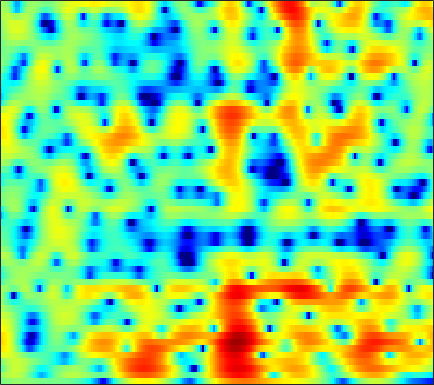

The data file committed next to this chart (first rows):
-0.55073, -0.27942, 0.026509, 0.27208, 0.41567, 0.55802, 0.65097, 0.685, 0.68706, 0.65802, 0.59235, 0.52158, 0.40575, 0.27423, 0.1709, 0.034229, -0.095679, -0.18281, -0.28482, -0.36438, -0.41424, -0.43862, -0.45725, -0.45187
0.7648, 1.174, 1.64, 2.002, 2.201, 2.366, 2.41, 2.356, 2.163, 1.823, 1.325, 0.8384, 0.0244, -0.9962, -1.908, -3.328, -4.939, -6.169, -7.476, -7.775, -6.895, -5.809, -4.277, -2.876
-2.077, -0.9395, 0.2845, 1.228, 1.772, 2.295, 2.609, 2.714, 2.687, 2.477, 2.088, 1.676, 0.971, 0.08743, -0.6812, -1.817, -2.987, -3.789, -4.562, -4.797, -4.474, -3.984, -3.209, -2.433
-0.0337, 0.5977, 1.32, 1.887, 2.207, 2.493, 2.632, 2.648, 2.558, 2.363, 2.078, 1.814, 1.402, 0.949, 0.5921, 0.1098, -0.3613, -0.7002, -1.127, -1.53, -1.908, -2.204, -2.645, -3.179
3.611, 3.652, 3.628, 3.503, 3.334, 3.006, 2.566, 2.168, 1.559, 0.8915, 0.2177, -0.2681, -0.8486, -1.306, -1.554, -1.757, -1.846, -1.865, -1.87, -1.9, -1.992, -2.127, -2.446, -2.927
5.635, 5.438, 5.006, 4.389, 3.792, 2.813, 1.592, 0.5042, -1.213, -3.268, -5.7, -7.758, -10.49, -11.94, -11.41, -9.513, -7.519, -6.219, -4.766, -3.618, -2.723, -2.205, -1.698, -1.355
6.373, 6.073, 5.464, 4.615, 3.796, 2.456, 0.7998, -0.6723, -2.989, -5.727, -8.898, -11.44, -14.53, -16.15, -15.94, -14.21, -11.81, -9.955, -7.626, -5.586, -3.892, -2.855, -1.763, -0.9671
6.066, 5.796, 5.235, 4.429, 3.659, 2.422, 0.9329, -0.3425, -2.283, -4.505, -7.051, -9.181, -12.36, -15.81, -17.84, -17, -13.42, -10.88, -8.064, -5.785, -3.93, -2.776, -1.536, -0.6133
4.685, 4.516, 4.102, 3.484, 2.888, 1.915, 0.7629, -0.2027, -1.609, -3.103, -4.605, -5.687, -6.953, -7.876, -8.239, -8.244, -7.745, -7.093, -5.949, -4.639, -3.333, -2.418, -1.321, -0.4047
3.777, 3.68, 3.376, 2.881, 2.388, 1.564, 0.5488, -0.3357, -1.688, -3.258, -5.101, -6.729, -9.279, -12.31, -14.52, -15.17, -12.53, -10.2, -7.476, -5.24, -3.394, -2.232, -0.9221, 0.1521
2.773, 2.657, 2.36, 1.935, 1.537, 0.8839, 0.09521, -0.5838, -1.616, -2.805, -4.189, -5.354, -7.062, -8.78, -9.736, -9.921, -8.747, -7.406, -5.498, -3.756, -2.264, -1.295, -0.1885, 0.7334
1.462, 1.213, 0.8051, 0.3213, -0.0696, -0.5777, -1.067, -1.417, -1.863, -2.284, -2.658, -2.896, -3.174, -3.354, -3.378, -3.219, -2.857, -2.481, -1.866, -1.181, -0.4977, -0.001959, 0.6134, 1.145
0.6906, 0.1181, -0.7889, -1.832, -2.618, -3.467, -3.87, -3.803, -3.389, -2.797, -2.222, -1.857, -1.471, -1.156, -0.9636, -0.7315, -0.4718, -0.242, 0.09901, 0.4692, 0.8676, 1.165, 1.519, 1.79
1.344, 0.5346, -1.065, -3.547, -6.433, -13.59, -21.55, -11.26, -5.693, -2.711, -0.9506, -0.1333, 0.4869, 0.7106, 0.6771, 0.4311, 0.1355, 0.01685, 0.1204, 0.5784, 1.282, 1.829, 2.435, 2.812
1.107, 1.096, 0.7909, 0.2503, -0.2668, -0.8493, -0.9255, -0.5555, 0.2566, 1.086, 1.664, 1.846, 1.699, 0.9959, 0.04141, -2.03, -5.548, -9.9, -13.71, -6.927, -2.557, -0.4965, 1.282, 2.296
-2.248, -1.402, -0.5684, -0.0009264, 0.339, 0.7029, 0.9935, 1.198, 1.433, 1.571, 1.567, 1.452, 1.081, 0.4131, -0.2803, -1.405, -2.661, -3.447, -3.78, -3.118, -1.953, -1.082, -0.1123, 0.5563
-3.96, -2.889, -1.718, -0.8366, -0.3091, 0.2534, 0.6764, 0.905, 1.12, 1.239, 1.269, 1.223, 1.085, 0.8728, 0.6581, 0.343, 0.05356, -0.132, -0.2968, -0.3522, -0.3467, -0.3147, -0.2571, -0.226
-3.033, -2.108, -1.115, -0.3602, 0.05805, 0.4525, 0.7106, 0.8287, 0.9276, 1.004, 1.073, 1.117, 1.183, 1.267, 1.302, 1.296, 1.244, 1.155, 0.9501, 0.6384, 0.2052, -0.1827, -0.7989, -1.455
-0.07963, 0.4388, 0.8989, 1.136, 1.16, 0.996, 0.6548, 0.3346, -0.08896, -0.3797, -0.399, -0.1861, 0.3097, 0.9008, 1.354, 1.865, 2.187, 2.292, 2.213, 1.834, 1.114, 0.2855, -1.323, -3.692
1.76, 1.885, 1.83, 1.46, 0.9646, -0.0313, -1.514, -3.005, -5.654, -8.91, -10.11, -8.124, -4.796, -2.218, -0.735, 0.7699, 1.807, 2.325, 2.699, 2.725, 2.38, 1.857, 0.8177, -0.6331
0.5759, 0.5031, 0.1962, -0.401, -1.044, -2.195, -3.735, -5.193, -7.462, -9.691, -10.4, -9.304, -7.007, -4.769, -3.316, -1.721, -0.4385, 0.3313, 1.117, 1.649, 1.945, 2.042, 2.031, 1.92
-0.5932, -0.7307, -1.1, -1.649, -2.197, -3.09, -4.11, -4.928, -5.948, -6.747, -7.154, -7.103, -6.612, -5.693, -4.807, -3.529, -2.266, -1.368, -0.301, 0.5964, 1.328, 1.774, 2.235, 2.577
-1.067, -1.227, -1.587, -2.112, -2.643, -3.531, -4.629, -5.598, -7.116, -8.819, -10.54, -11.52, -11.48, -9.843, -8.198, -5.969, -3.965, -2.66, -1.16, 0.09531, 1.136, 1.78, 2.477, 3.017
-1.726, -1.798, -1.978, -2.338, -2.721, -3.452, -4.503, -5.541, -7.375, -9.953, -13.75, -17.76, -19.16, -13.51, -10.2, -6.958, -4.504, -3.006, -1.323, 0.06376, 1.201, 1.904, 2.676, 3.258
-3.554, -3.212, -2.771, -2.497, -2.425, -2.574, -3.013, -3.509, -4.354, -5.34, -6.245, -6.75, -6.899, -6.428, -5.771, -4.585, -3.273, -2.254, -0.9256, 0.3041, 1.378, 2.059, 2.8, 3.311
-7.857, -5.598, -3.439, -1.986, -1.303, -0.8128, -0.7028, -0.8454, -1.268, -1.907, -2.682, -3.31, -4.129, -4.771, -4.991, -4.726, -3.765, -2.719, -1.173, 0.3184, 1.603, 2.412, 3.212, 3.692
-5.115, -3.362, -1.448, -0.1066, 0.5693, 1.111, 1.269, 1.147, 0.6714, -0.1587, -1.415, -2.663, -5.029, -8.589, -12.84, -18.22, -10.73, -6.688, -3.083, -0.581, 1.242, 2.27, 3.251, 3.844
-0.7901, -0.4052, 0.1656, 0.6621, 0.9405, 1.147, 1.108, 0.9271, 0.4541, -0.2978, -1.357, -2.363, -3.935, -5.7, -6.828, -7.433, -6.543, -5.304, -3.517, -1.844, -0.3766, 0.5392, 1.541, 2.263
-0.2469, -0.06054, 0.1993, 0.4358, 0.5666, 0.6232, 0.5417, 0.3811, 0.03138, -0.4852, -1.14, -1.73, -2.543, -3.401, -3.926, -4.505, -4.772, -4.753, -4.376, -3.608, -2.524, -1.616, -0.3857, 0.6843
-1.371, -0.9757, -0.51, -0.1464, 0.03252, 0.1344, 0.1224, 0.01941, -0.2113, -0.5457, -0.9733, -1.379, -2.052, -2.907, -3.716, -5.067, -6.839, -8.408, -10.17, -9.646, -6.899, -4.674, -2.108, -0.09158
-4.572, -3.317, -2.165, -1.535, -1.332, -1.292, -1.453, -1.612, -1.798, -1.895, -1.952, -2.001, -2.221, -2.666, -3.289, -4.492, -6.4, -8.372, -11.24, -10.75, -6.993, -4.337, -1.559, 0.5397
-4.909, -3.796, -3, -2.859, -3.162, -4.083, -5.524, -6.687, -7.617, -7.049, -5.572, -4.47, -3.306, -2.601, -2.297, -2.194, -2.259, -2.339, -2.271, -1.847, -1.067, -0.289, 0.7961, 1.852
-1.172, -1.144, -1.362, -1.977, -2.806, -4.62, -7.591, -11.07, -16.89, -12.5, -7.552, -5.244, -3.125, -1.816, -1.105, -0.5331, -0.165, 0.01986, 0.2332, 0.4597, 0.7505, 1.018, 1.427, 1.904
1.352, 1.282, 1.068, 0.6335, 0.1511, -0.6463, -1.546, -2.126, -2.544, -2.411, -1.849, -1.281, -0.5807, -0.01899, 0.2491, 0.4417, 0.4324, 0.331, 0.08845, -0.2176, -0.4841, -0.6437, -0.6633, -0.4863
2.224, 2.473, 2.632, 2.598, 2.475, 2.219, 1.91, 1.675, 1.41, 1.227, 1.121, 1.085, 1.016, 0.9075, 0.7147, 0.3583, -0.2293, -0.8438, -1.939, -3.368, -5.107, -6.383, -7.435, -7.068
2.539, 3.069, 3.461, 3.599, 3.567, 3.359, 3.038, 2.739, 2.314, 1.9, 1.53, 1.252, 0.9216, 0.5453, 0.2489, -0.316, -1.098, -1.925, -3.431, -5.644, -9.026, -12.91, -20.58, -15.58
3.817, 4.176, 4.389, 4.309, 4.068, 3.549, 2.822, 2.189, 1.28, 0.392, -0.3334, -0.7161, -0.9783, -1.066, -1.067, -1.163, -1.413, -1.742, -2.428, -3.367, -4.468, -5.272, -6.021, -6.279
5.416, 5.429, 5.234, 4.737, 4.157, 3.099, 1.656, 0.302, -1.915, -4.495, -6.909, -7.608, -6.766, -5.052, -3.97, -2.767, -1.985, -1.6, -1.35, -1.318, -1.458, -1.62, -1.911, -2.216
5.715, 5.556, 5.114, 4.397, 3.659, 2.307, 0.504, -1.245, -4.247, -8.36, -13.95, -15.91, -11.91, -8.37, -6.506, -4.623, -3.221, -2.439, -1.651, -1.138, -0.845, -0.7561, -0.7628, -0.8863
5.181, 5.058, 4.688, 4.095, 3.474, 2.346, 0.9215, -0.3629, -2.29, -4.353, -6.29, -7.333, -8.087, -7.894, -7.211, -5.869, -4.39, -3.408, -2.332, -1.602, -1.194, -1.075, -1.107, -1.276
4.476, 4.566, 4.576, 4.379, 4.057, 3.416, 2.458, 1.522, -0.06492, -2.072, -4.688, -7.255, -12.26, -17.43, -13.5, -8.119, -4.846, -3.205, -1.757, -0.9925, -0.8118, -1.033, -1.722, -2.832
1.472, 2.176, 2.989, 3.515, 3.71, 3.704, 3.358, 2.877, 1.954, 0.6604, -1.007, -2.467, -4.423, -5.353, -4.81, -3.204, -1.54, -0.5718, 0.2679, 0.5596, 0.2685, -0.3743, -1.933, -4.671
-5.457, -3.248, -1.221, 0.181, 0.9149, 1.506, 1.789, 1.833, 1.7, 1.386, 0.9961, 0.69, 0.3699, 0.2585, 0.3426, 0.5936, 0.9241, 1.153, 1.297, 1.21, 0.8372, 0.3457, -0.5764, -1.722
-7.028, -5.453, -3.728, -2.413, -1.658, -0.8945, -0.3337, -0.02075, 0.2761, 0.5071, 0.6885, 0.8098, 0.9873, 1.161, 1.289, 1.48, 1.632, 1.702, 1.712, 1.6, 1.356, 1.093, 0.6501, 0.1802
-5.453, -4.899, -4.18, -3.594, -3.22, -2.736, -2.294, -1.954, -1.465, -0.9338, -0.3948, 0.01647, 0.5397, 1.02, 1.335, 1.693, 1.958, 2.077, 2.15, 2.102, 1.939, 1.756, 1.441, 1.069
-4.331, -4.27, -4.375, -4.622, -4.857, -5.127, -5.148, -4.889, -4.153, -3.152, -2.034, -1.214, -0.2023, 0.7034, 1.296, 1.932, 2.403, 2.646, 2.807, 2.791, 2.61, 2.371, 1.959, 1.454
-2.78, -3.147, -4.089, -5.591, -7.196, -10.15, -12.99, -12.73, -9.593, -6.514, -4.095, -2.591, -0.8891, 0.5357, 1.456, 2.463, 3.212, 3.606, 3.868, 3.837, 3.506, 3.053, 2.197, 1.121
-0.6379, -1.08, -2.111, -3.823, -5.64, -8.724, -11.73, -11.97, -9.769, -7.518, -5.566, -4.145, -2.205, -0.2734, 1.059, 2.58, 3.745, 4.347, 4.802, 4.823, 4.372, 3.703, 2.238, -0.04068
0.16, 0.01038, -0.4745, -1.347, -2.195, -3.508, -4.866, -5.934, -7.627, -10.02, -12.88, -12.7, -8.196, -3.967, -1.573, 0.7999, 2.466, 3.316, 4.019, 4.253, 4.032, 3.583, 2.553, 1.073
-0.4083, -0.2531, -0.3209, -0.6448, -1.069, -1.853, -2.896, -3.896, -5.602, -7.683, -9.55, -9.5, -7.147, -4.273, -2.472, -0.519, 0.8657, 1.618, 2.27, 2.596, 2.646, 2.529, 2.231, 1.798
-0.8139, -0.4629, -0.2, -0.1272, -0.202, -0.4445, -0.8625, -1.246, -1.768, -2.24, -2.471, -2.42, -2.049, -1.432, -0.9104, -0.2563, 0.273, 0.5744, 0.834, 0.9544, 0.9706, 0.9248, 0.8547, 0.7831
-0.7524, -0.2369, 0.3277, 0.7077, 0.8964, 1.013, 1.011, 0.9537, 0.8203, 0.6626, 0.5136, 0.4182, 0.3279, 0.2526, 0.1975, 0.05427, -0.1308, -0.321, -0.608, -0.9282, -1.24, -1.423, -1.591, -1.566
-0.604, 0.1631, 1.01, 1.65, 2.008, 2.334, 2.529, 2.586, 2.55, 2.427, 2.2, 1.971, 1.575, 1.064, 0.5915, -0.1388, -1.004, -1.733, -2.783, -3.865, -4.901, -5.552, -6.15, -6.206
-0.5272, 0.4882, 1.538, 2.33, 2.762, 3.168, 3.394, 3.463, 3.445, 3.288, 2.992, 2.665, 2.055, 1.22, 0.4119, -0.8837, -2.524, -3.943, -6.108, -8.457, -10.82, -12.81, -15.8, -18.61
0.08754, 1.02, 1.956, 2.587, 2.902, 3.154, 3.253, 3.274, 3.252, 3.14, 2.923, 2.645, 2.071, 1.193, 0.2992, -1.366, -3.631, -5.879, -9.87, -15.36, -20.26, -19.51, -17.65, -16.3
1.129, 1.689, 2.119, 2.185, 2.044, 1.679, 1.297, 1.117, 1.107, 1.369, 1.684, 1.837, 1.816, 1.433, 0.8756, -0.3111, -2.021, -3.704, -6.493, -9.615, -11.48, -11.12, -9.325, -7.228
1.273, 1.482, 1.321, 0.5983, -0.3998, -2.445, -5.324, -7.378, -6.965, -4.026, -1.591, -0.3256, 0.7127, 1.164, 1.165, 0.871, 0.2397, -0.3702, -1.228, -1.972, -2.429, -2.453, -2.111, -1.476
0.9533, 1.063, 0.7873, -0.03308, -1.104, -3.219, -6.188, -8.272, -7.912, -4.965, -2.532, -1.222, -0.06205, 0.5942, 0.8316, 0.8912, 0.7352, 0.5215, 0.1835, -0.1382, -0.3859, -0.4718, -0.4263, -0.2254
